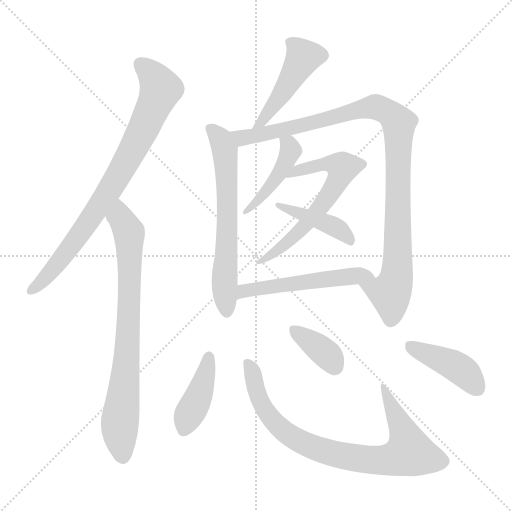
t = 0.00 s
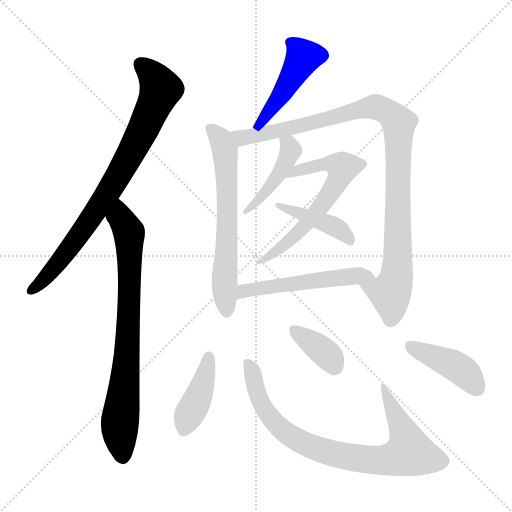
t = 2.00 s
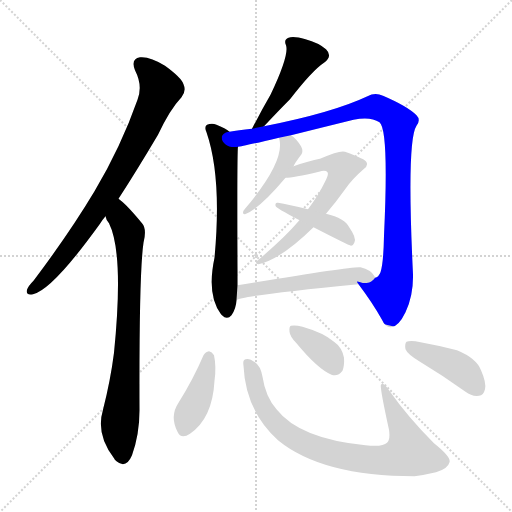
t = 4.00 s
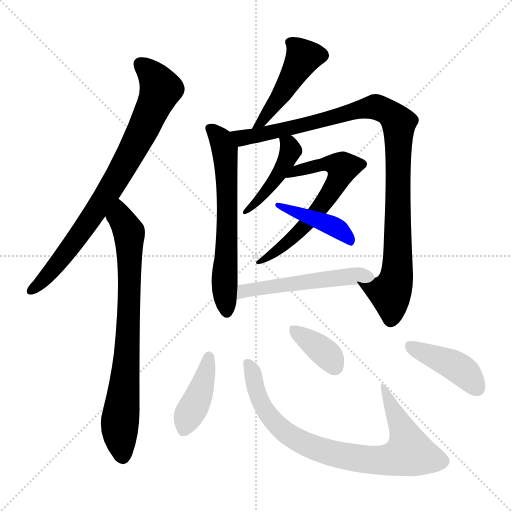
t = 6.00 s
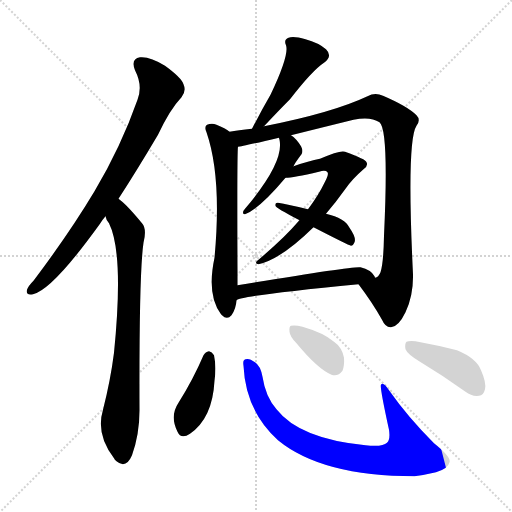
t = 8.00 s
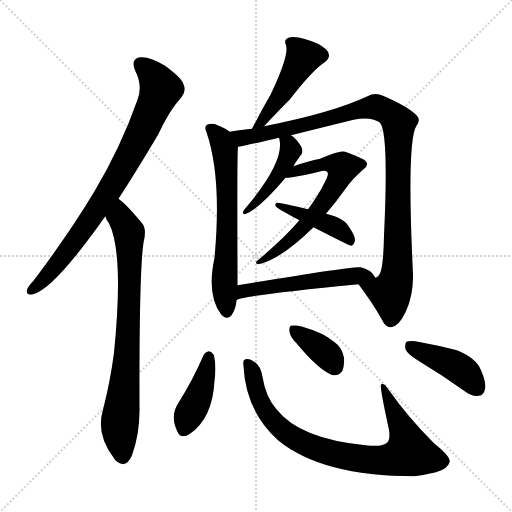
t = 9.99 s

The animated SVG that drew these frames (rendered in a browser with its animation timeline set to each time). Animation: 13 CSS @keyframes rules; one cycle of 9.99 s.

<svg version="1.1" viewBox="0 0 1024 1024" xmlns="http://www.w3.org/2000/svg">
  <g stroke="lightgray" stroke-dasharray="1,1" stroke-width="1" transform="scale(4, 4)">
    <line x1="0" y1="0" x2="256" y2="256"></line>
    <line x1="256" y1="0" x2="0" y2="256"></line>
    <line x1="128" y1="0" x2="128" y2="256"></line>
    <line x1="0" y1="128" x2="256" y2="128"></line>
  </g>
<g transform="scale(1, -1) translate(0, -900)">
   <style type="text/css">
    @keyframes keyframes0 {
      from {
       stroke: blue;
       stroke-dashoffset: 798;
       stroke-width: 128;
       }
       72% {
       animation-timing-function: step-end;
       stroke: blue;
       stroke-dashoffset: 0;
       stroke-width: 128;
       }
       to {
       stroke: black;
       stroke-width: 1024;
       }
       }
       #make-me-a-hanzi-animation-0 {
         animation: keyframes0 0.899414s both;
         animation-delay: 0.000000s;
         animation-timing-function: linear;
       }
    @keyframes keyframes1 {
      from {
       stroke: blue;
       stroke-dashoffset: 769;
       stroke-width: 128;
       }
       71% {
       animation-timing-function: step-end;
       stroke: blue;
       stroke-dashoffset: 0;
       stroke-width: 128;
       }
       to {
       stroke: black;
       stroke-width: 1024;
       }
       }
       #make-me-a-hanzi-animation-1 {
         animation: keyframes1 0.875814s both;
         animation-delay: 0.899414s;
         animation-timing-function: linear;
       }
    @keyframes keyframes2 {
      from {
       stroke: blue;
       stroke-dashoffset: 464;
       stroke-width: 128;
       }
       60% {
       animation-timing-function: step-end;
       stroke: blue;
       stroke-dashoffset: 0;
       stroke-width: 128;
       }
       to {
       stroke: black;
       stroke-width: 1024;
       }
       }
       #make-me-a-hanzi-animation-2 {
         animation: keyframes2 0.627604s both;
         animation-delay: 1.775228s;
         animation-timing-function: linear;
       }
    @keyframes keyframes3 {
      from {
       stroke: blue;
       stroke-dashoffset: 632;
       stroke-width: 128;
       }
       67% {
       animation-timing-function: step-end;
       stroke: blue;
       stroke-dashoffset: 0;
       stroke-width: 128;
       }
       to {
       stroke: black;
       stroke-width: 1024;
       }
       }
       #make-me-a-hanzi-animation-3 {
         animation: keyframes3 0.764323s both;
         animation-delay: 2.402832s;
         animation-timing-function: linear;
       }
    @keyframes keyframes4 {
      from {
       stroke: blue;
       stroke-dashoffset: 1006;
       stroke-width: 128;
       }
       77% {
       animation-timing-function: step-end;
       stroke: blue;
       stroke-dashoffset: 0;
       stroke-width: 128;
       }
       to {
       stroke: black;
       stroke-width: 1024;
       }
       }
       #make-me-a-hanzi-animation-4 {
         animation: keyframes4 1.068685s both;
         animation-delay: 3.167155s;
         animation-timing-function: linear;
       }
    @keyframes keyframes5 {
      from {
       stroke: blue;
       stroke-dashoffset: 439;
       stroke-width: 128;
       }
       59% {
       animation-timing-function: step-end;
       stroke: blue;
       stroke-dashoffset: 0;
       stroke-width: 128;
       }
       to {
       stroke: black;
       stroke-width: 1024;
       }
       }
       #make-me-a-hanzi-animation-5 {
         animation: keyframes5 0.607259s both;
         animation-delay: 4.235840s;
         animation-timing-function: linear;
       }
    @keyframes keyframes6 {
      from {
       stroke: blue;
       stroke-dashoffset: 619;
       stroke-width: 128;
       }
       67% {
       animation-timing-function: step-end;
       stroke: blue;
       stroke-dashoffset: 0;
       stroke-width: 128;
       }
       to {
       stroke: black;
       stroke-width: 1024;
       }
       }
       #make-me-a-hanzi-animation-6 {
         animation: keyframes6 0.753743s both;
         animation-delay: 4.843099s;
         animation-timing-function: linear;
       }
    @keyframes keyframes7 {
      from {
       stroke: blue;
       stroke-dashoffset: 423;
       stroke-width: 128;
       }
       58% {
       animation-timing-function: step-end;
       stroke: blue;
       stroke-dashoffset: 0;
       stroke-width: 128;
       }
       to {
       stroke: black;
       stroke-width: 1024;
       }
       }
       #make-me-a-hanzi-animation-7 {
         animation: keyframes7 0.594238s both;
         animation-delay: 5.596842s;
         animation-timing-function: linear;
       }
    @keyframes keyframes8 {
      from {
       stroke: blue;
       stroke-dashoffset: 535;
       stroke-width: 128;
       }
       64% {
       animation-timing-function: step-end;
       stroke: blue;
       stroke-dashoffset: 0;
       stroke-width: 128;
       }
       to {
       stroke: black;
       stroke-width: 1024;
       }
       }
       #make-me-a-hanzi-animation-8 {
         animation: keyframes8 0.685384s both;
         animation-delay: 6.191081s;
         animation-timing-function: linear;
       }
    @keyframes keyframes9 {
      from {
       stroke: blue;
       stroke-dashoffset: 409;
       stroke-width: 128;
       }
       57% {
       animation-timing-function: step-end;
       stroke: blue;
       stroke-dashoffset: 0;
       stroke-width: 128;
       }
       to {
       stroke: black;
       stroke-width: 1024;
       }
       }
       #make-me-a-hanzi-animation-9 {
         animation: keyframes9 0.582845s both;
         animation-delay: 6.876465s;
         animation-timing-function: linear;
       }
    @keyframes keyframes10 {
      from {
       stroke: blue;
       stroke-dashoffset: 821;
       stroke-width: 128;
       }
       73% {
       animation-timing-function: step-end;
       stroke: blue;
       stroke-dashoffset: 0;
       stroke-width: 128;
       }
       to {
       stroke: black;
       stroke-width: 1024;
       }
       }
       #make-me-a-hanzi-animation-10 {
         animation: keyframes10 0.918132s both;
         animation-delay: 7.459310s;
         animation-timing-function: linear;
       }
    @keyframes keyframes11 {
      from {
       stroke: blue;
       stroke-dashoffset: 366;
       stroke-width: 128;
       }
       54% {
       animation-timing-function: step-end;
       stroke: blue;
       stroke-dashoffset: 0;
       stroke-width: 128;
       }
       to {
       stroke: black;
       stroke-width: 1024;
       }
       }
       #make-me-a-hanzi-animation-11 {
         animation: keyframes11 0.547852s both;
         animation-delay: 8.377441s;
         animation-timing-function: linear;
       }
    @keyframes keyframes12 {
      from {
       stroke: blue;
       stroke-dashoffset: 422;
       stroke-width: 128;
       }
       58% {
       animation-timing-function: step-end;
       stroke: blue;
       stroke-dashoffset: 0;
       stroke-width: 128;
       }
       to {
       stroke: black;
       stroke-width: 1024;
       }
       }
       #make-me-a-hanzi-animation-12 {
         animation: keyframes12 0.593424s both;
         animation-delay: 8.925293s;
         animation-timing-function: linear;
       }
</style>
<path d="M 237.0 502.5 Q 274.0 559.5 316.0 630.5 Q 340.0 681.5 363.0 705.5 Q 373.0 717.5 367.0 731.5 Q 363.0 744.5 330.0 768.5 Q 300.0 787.5 280.0 785.5 Q 261.0 782.5 270.0 759.5 Q 286.0 728.5 275.0 700.5 Q 242.0 606.5 189.0 517.5 Q 138.0 432.5 67.0 338.5 Q 57.0 328.5 54.0 320.5 Q 51.0 308.5 66.0 311.5 Q 105.0 320.5 200.0 452.5 Q 204.0 459.5 211.0 467.5 L 237.0 502.5 Z" fill="lightgray"></path> 
<path d="M 211.0 467.5 Q 212.0 460.5 218.0 453.5 Q 248.0 393.5 228.0 194.5 Q 221.0 139.5 206.0 80.5 Q 191.0 31.5 228.0 -16.5 Q 229.0 -19.5 233.0 -22.5 Q 252.0 -38.5 264.0 -10.5 Q 279.0 31.5 279.0 79.5 Q 278.0 353.5 287.0 414.5 Q 294.0 442.5 284.0 453.5 Q 266.0 475.5 252.0 489.5 Q 245.0 496.5 237.0 502.5 C 214.0 521.5 198.0 494.5 211.0 467.5 Z" fill="lightgray"></path> 
<path d="M 528.0 647.5 Q 559.0 680.5 580.0 701.5 Q 625.0 759.5 648.0 774.5 Q 666.0 787.5 652.0 801.5 Q 637.0 814.5 611.0 821.5 Q 587.0 828.5 577.0 824.5 Q 567.0 820.5 572.0 809.5 Q 579.0 790.5 541.0 710.5 Q 523.0 679.5 504.0 642.5 C 490.0 615.5 507.0 625.5 528.0 647.5 Z" fill="lightgray"></path> 
<path d="M 459.0 636.5 Q 453.0 642.5 433.0 650.5 Q 424.0 654.5 414.0 650.5 Q 408.0 646.5 413.0 635.5 Q 444.0 545.5 429.0 384.5 Q 413.0 309.5 442.0 271.5 L 444.0 269.5 Q 454.0 259.5 463.0 269.5 Q 472.0 282.5 473.0 299.5 L 475.0 329.5 Q 475.0 342.5 475.0 358.5 Q 474.0 598.5 476.0 606.5 C 477.0 624.5 477.0 624.5 459.0 636.5 Z" fill="lightgray"></path> 
<path d="M 717.0 331.5 Q 745.0 294.5 764.0 260.5 Q 771.0 244.5 782.0 245.5 Q 797.0 246.5 811.0 275.5 Q 827.0 309.5 826.0 351.5 Q 813.0 618.5 833.0 648.5 Q 842.0 660.5 833.0 669.5 Q 815.0 687.5 766.0 708.5 Q 750.0 715.5 735.0 707.5 Q 665.0 674.5 528.0 647.5 L 504.0 642.5 Q 476.0 639.5 459.0 636.5 C 429.0 632.5 447.0 600.5 476.0 606.5 Q 482.0 606.5 558.0 624.5 L 582.0 629.5 Q 646.0 645.5 707.0 660.5 Q 741.0 667.5 759.0 655.5 Q 778.0 640.5 768.0 428.5 Q 767.0 373.5 761.0 355.5 Q 757.0 345.5 750.0 344.5 C 733.0 319.5 705.0 348.5 717.0 331.5 Z" fill="lightgray"></path> 
<path d="M 558.0 624.5 Q 558.0 623.5 559.0 620.5 Q 569.0 575.5 490.0 482.5 Q 486.0 478.5 486.0 474.5 Q 486.0 471.5 490.0 471.5 Q 520.0 483.5 571.0 544.5 L 587.0 567.5 Q 590.0 574.5 603.0 591.5 Q 607.0 598.5 602.0 607.5 Q 592.0 623.5 582.0 629.5 C 558.0 647.5 552.0 651.5 558.0 624.5 Z" fill="lightgray"></path> 
<path d="M 571.0 544.5 Q 586.0 544.5 638.0 556.5 Q 651.0 560.5 655.0 555.5 Q 658.0 551.5 650.0 536.5 Q 637.0 509.5 616.0 481.5 L 599.0 459.5 Q 598.0 459.5 597.0 457.5 Q 569.0 424.5 517.0 380.5 Q 507.0 373.5 517.0 371.5 Q 562.0 381.5 627.0 445.5 L 652.0 472.5 Q 671.0 494.5 691.0 522.5 Q 704.0 541.5 727.0 561.5 Q 737.0 568.5 733.0 575.5 Q 732.0 581.5 690.0 596.5 Q 681.0 600.5 640.0 582.5 Q 618.0 578.5 587.0 567.5 C 559.0 557.5 541.0 541.5 571.0 544.5 Z" fill="lightgray"></path> 
<path d="M 616.0 481.5 Q 576.0 491.5 556.0 494.5 Q 550.0 495.5 551.0 488.5 Q 551.0 484.5 599.0 459.5 L 627.0 445.5 Q 697.0 409.5 702.0 408.5 Q 706.0 408.5 709.0 415.5 Q 713.0 424.5 699.0 444.5 Q 690.0 463.5 652.0 472.5 L 616.0 481.5 Z" fill="lightgray"></path> 
<path d="M 473.0 299.5 Q 480.0 308.5 717.0 331.5 C 747.0 334.5 755.0 335.5 750.0 344.5 Q 750.0 345.5 749.0 347.5 Q 742.0 360.5 721.0 365.5 Q 709.0 368.5 475.0 329.5 C 445.0 324.5 445.0 288.5 473.0 299.5 Z" fill="lightgray"></path> 
<path d="M 407.0 189.5 Q 386.0 140.5 357.0 94.5 Q 339.0 67.5 355.0 36.5 Q 362.0 20.5 380.0 32.5 Q 425.0 63.5 429.0 138.5 Q 433.0 166.5 428.0 189.5 Q 424.0 196.5 418.0 197.5 Q 411.0 196.5 407.0 189.5 Z" fill="lightgray"></path> 
<path d="M 487.0 168.5 Q 491.0 78.5 556.0 19.5 Q 644.0 -52.5 829.0 -52.5 Q 851.0 -49.5 872.0 -44.5 Q 896.0 -37.5 899.0 -24.5 Q 903.0 -14.5 868.0 13.5 Q 816.0 65.5 778.0 119.5 Q 766.0 137.5 762.0 130.5 Q 759.0 127.5 778.0 40.5 Q 781.0 21.5 774.0 14.5 Q 765.0 5.5 731.0 9.5 Q 599.0 22.5 553.0 81.5 Q 531.0 106.5 525.0 146.5 Q 521.0 168.5 510.0 175.5 Q 498.0 184.5 491.0 181.5 Q 485.0 180.5 487.0 168.5 Z" fill="lightgray"></path> 
<path d="M 593.0 213.5 Q 635.0 162.5 663.0 150.5 Q 676.0 146.5 685.0 158.5 Q 689.0 168.5 688.0 184.5 Q 684.0 205.5 668.0 216.5 Q 647.0 234.5 605.0 246.5 Q 590.0 250.5 582.0 248.5 Q 578.0 247.5 579.0 236.5 Q 580.0 226.5 593.0 213.5 Z" fill="lightgray"></path> 
<path d="M 840.0 176.5 Q 885.0 149.5 931.0 116.5 Q 944.0 106.5 958.0 108.5 Q 967.0 109.5 970.0 121.5 Q 973.0 134.5 962.0 159.5 Q 953.0 183.5 914.0 199.5 Q 875.0 209.5 831.0 217.5 Q 818.0 218.5 813.0 216.5 Q 809.0 212.5 811.0 201.5 Q 815.0 191.5 840.0 176.5 Z" fill="lightgray"></path> 
      <clipPath id="make-me-a-hanzi-clip-0">
      <path d="M 237.0 502.5 Q 274.0 559.5 316.0 630.5 Q 340.0 681.5 363.0 705.5 Q 373.0 717.5 367.0 731.5 Q 363.0 744.5 330.0 768.5 Q 300.0 787.5 280.0 785.5 Q 261.0 782.5 270.0 759.5 Q 286.0 728.5 275.0 700.5 Q 242.0 606.5 189.0 517.5 Q 138.0 432.5 67.0 338.5 Q 57.0 328.5 54.0 320.5 Q 51.0 308.5 66.0 311.5 Q 105.0 320.5 200.0 452.5 Q 204.0 459.5 211.0 467.5 L 237.0 502.5 Z" fill="lightgray"></path>
      </clipPath>
      <path clip-path="url(#make-me-a-hanzi-clip-0)" d="M 282.0 769.5 L 308.0 746.5 L 321.0 720.5 L 291.0 652.5 L 242.0 557.5 L 177.0 454.5 L 98.0 352.5 L 64.0 320.5 " fill="none" id="make-me-a-hanzi-animation-0" stroke-dasharray="670 1340" stroke-linecap="round"></path>

      <clipPath id="make-me-a-hanzi-clip-1">
      <path d="M 211.0 467.5 Q 212.0 460.5 218.0 453.5 Q 248.0 393.5 228.0 194.5 Q 221.0 139.5 206.0 80.5 Q 191.0 31.5 228.0 -16.5 Q 229.0 -19.5 233.0 -22.5 Q 252.0 -38.5 264.0 -10.5 Q 279.0 31.5 279.0 79.5 Q 278.0 353.5 287.0 414.5 Q 294.0 442.5 284.0 453.5 Q 266.0 475.5 252.0 489.5 Q 245.0 496.5 237.0 502.5 C 214.0 521.5 198.0 494.5 211.0 467.5 Z" fill="lightgray"></path>
      </clipPath>
      <path clip-path="url(#make-me-a-hanzi-clip-1)" d="M 236.0 493.5 L 241.0 464.5 L 259.0 427.5 L 253.0 164.5 L 239.0 39.5 L 245.0 -13.5 " fill="none" id="make-me-a-hanzi-animation-1" stroke-dasharray="641 1282" stroke-linecap="round"></path>

      <clipPath id="make-me-a-hanzi-clip-2">
      <path d="M 528.0 647.5 Q 559.0 680.5 580.0 701.5 Q 625.0 759.5 648.0 774.5 Q 666.0 787.5 652.0 801.5 Q 637.0 814.5 611.0 821.5 Q 587.0 828.5 577.0 824.5 Q 567.0 820.5 572.0 809.5 Q 579.0 790.5 541.0 710.5 Q 523.0 679.5 504.0 642.5 C 490.0 615.5 507.0 625.5 528.0 647.5 Z" fill="lightgray"></path>
      </clipPath>
      <path clip-path="url(#make-me-a-hanzi-clip-2)" d="M 583.0 814.5 L 607.0 786.5 L 571.0 721.5 L 520.0 653.5 L 509.0 649.5 " fill="none" id="make-me-a-hanzi-animation-2" stroke-dasharray="336 672" stroke-linecap="round"></path>

      <clipPath id="make-me-a-hanzi-clip-3">
      <path d="M 459.0 636.5 Q 453.0 642.5 433.0 650.5 Q 424.0 654.5 414.0 650.5 Q 408.0 646.5 413.0 635.5 Q 444.0 545.5 429.0 384.5 Q 413.0 309.5 442.0 271.5 L 444.0 269.5 Q 454.0 259.5 463.0 269.5 Q 472.0 282.5 473.0 299.5 L 475.0 329.5 Q 475.0 342.5 475.0 358.5 Q 474.0 598.5 476.0 606.5 C 477.0 624.5 477.0 624.5 459.0 636.5 Z" fill="lightgray"></path>
      </clipPath>
      <path clip-path="url(#make-me-a-hanzi-clip-3)" d="M 421.0 642.5 L 442.0 620.5 L 452.0 573.5 L 456.0 474.5 L 449.0 316.5 L 454.0 276.5 " fill="none" id="make-me-a-hanzi-animation-3" stroke-dasharray="504 1008" stroke-linecap="round"></path>

      <clipPath id="make-me-a-hanzi-clip-4">
      <path d="M 717.0 331.5 Q 745.0 294.5 764.0 260.5 Q 771.0 244.5 782.0 245.5 Q 797.0 246.5 811.0 275.5 Q 827.0 309.5 826.0 351.5 Q 813.0 618.5 833.0 648.5 Q 842.0 660.5 833.0 669.5 Q 815.0 687.5 766.0 708.5 Q 750.0 715.5 735.0 707.5 Q 665.0 674.5 528.0 647.5 L 504.0 642.5 Q 476.0 639.5 459.0 636.5 C 429.0 632.5 447.0 600.5 476.0 606.5 Q 482.0 606.5 558.0 624.5 L 582.0 629.5 Q 646.0 645.5 707.0 660.5 Q 741.0 667.5 759.0 655.5 Q 778.0 640.5 768.0 428.5 Q 767.0 373.5 761.0 355.5 Q 757.0 345.5 750.0 344.5 C 733.0 319.5 705.0 348.5 717.0 331.5 Z" fill="lightgray"></path>
      </clipPath>
      <path clip-path="url(#make-me-a-hanzi-clip-4)" d="M 466.0 633.5 L 485.0 624.5 L 504.0 626.5 L 749.0 686.5 L 792.0 661.5 L 798.0 653.5 L 793.0 343.5 L 780.0 314.5 L 725.0 327.5 " fill="none" id="make-me-a-hanzi-animation-4" stroke-dasharray="878 1756" stroke-linecap="round"></path>

      <clipPath id="make-me-a-hanzi-clip-5">
      <path d="M 558.0 624.5 Q 558.0 623.5 559.0 620.5 Q 569.0 575.5 490.0 482.5 Q 486.0 478.5 486.0 474.5 Q 486.0 471.5 490.0 471.5 Q 520.0 483.5 571.0 544.5 L 587.0 567.5 Q 590.0 574.5 603.0 591.5 Q 607.0 598.5 602.0 607.5 Q 592.0 623.5 582.0 629.5 C 558.0 647.5 552.0 651.5 558.0 624.5 Z" fill="lightgray"></path>
      </clipPath>
      <path clip-path="url(#make-me-a-hanzi-clip-5)" d="M 564.0 623.5 L 581.0 602.5 L 570.0 571.5 L 542.0 527.5 L 491.0 477.5 " fill="none" id="make-me-a-hanzi-animation-5" stroke-dasharray="311 622" stroke-linecap="round"></path>

      <clipPath id="make-me-a-hanzi-clip-6">
      <path d="M 571.0 544.5 Q 586.0 544.5 638.0 556.5 Q 651.0 560.5 655.0 555.5 Q 658.0 551.5 650.0 536.5 Q 637.0 509.5 616.0 481.5 L 599.0 459.5 Q 598.0 459.5 597.0 457.5 Q 569.0 424.5 517.0 380.5 Q 507.0 373.5 517.0 371.5 Q 562.0 381.5 627.0 445.5 L 652.0 472.5 Q 671.0 494.5 691.0 522.5 Q 704.0 541.5 727.0 561.5 Q 737.0 568.5 733.0 575.5 Q 732.0 581.5 690.0 596.5 Q 681.0 600.5 640.0 582.5 Q 618.0 578.5 587.0 567.5 C 559.0 557.5 541.0 541.5 571.0 544.5 Z" fill="lightgray"></path>
      </clipPath>
      <path clip-path="url(#make-me-a-hanzi-clip-6)" d="M 583.0 550.5 L 598.0 560.5 L 654.0 573.5 L 685.0 565.5 L 661.0 513.5 L 609.0 447.5 L 551.0 395.5 L 526.0 384.5 L 521.0 376.5 " fill="none" id="make-me-a-hanzi-animation-6" stroke-dasharray="491 982" stroke-linecap="round"></path>

      <clipPath id="make-me-a-hanzi-clip-7">
      <path d="M 616.0 481.5 Q 576.0 491.5 556.0 494.5 Q 550.0 495.5 551.0 488.5 Q 551.0 484.5 599.0 459.5 L 627.0 445.5 Q 697.0 409.5 702.0 408.5 Q 706.0 408.5 709.0 415.5 Q 713.0 424.5 699.0 444.5 Q 690.0 463.5 652.0 472.5 L 616.0 481.5 Z" fill="lightgray"></path>
      </clipPath>
      <path clip-path="url(#make-me-a-hanzi-clip-7)" d="M 556.0 489.5 L 656.0 453.5 L 693.0 429.5 L 702.0 415.5 " fill="none" id="make-me-a-hanzi-animation-7" stroke-dasharray="295 590" stroke-linecap="round"></path>

      <clipPath id="make-me-a-hanzi-clip-8">
      <path d="M 473.0 299.5 Q 480.0 308.5 717.0 331.5 C 747.0 334.5 755.0 335.5 750.0 344.5 Q 750.0 345.5 749.0 347.5 Q 742.0 360.5 721.0 365.5 Q 709.0 368.5 475.0 329.5 C 445.0 324.5 445.0 288.5 473.0 299.5 Z" fill="lightgray"></path>
      </clipPath>
      <path clip-path="url(#make-me-a-hanzi-clip-8)" d="M 474.0 307.5 L 489.0 321.5 L 518.0 326.5 L 529.0 323.5 L 723.0 350.5 L 744.0 344.5 " fill="none" id="make-me-a-hanzi-animation-8" stroke-dasharray="407 814" stroke-linecap="round"></path>

      <clipPath id="make-me-a-hanzi-clip-9">
      <path d="M 407.0 189.5 Q 386.0 140.5 357.0 94.5 Q 339.0 67.5 355.0 36.5 Q 362.0 20.5 380.0 32.5 Q 425.0 63.5 429.0 138.5 Q 433.0 166.5 428.0 189.5 Q 424.0 196.5 418.0 197.5 Q 411.0 196.5 407.0 189.5 Z" fill="lightgray"></path>
      </clipPath>
      <path clip-path="url(#make-me-a-hanzi-clip-9)" d="M 418.0 186.5 L 396.0 103.5 L 369.0 41.5 " fill="none" id="make-me-a-hanzi-animation-9" stroke-dasharray="281 562" stroke-linecap="round"></path>

      <clipPath id="make-me-a-hanzi-clip-10">
      <path d="M 487.0 168.5 Q 491.0 78.5 556.0 19.5 Q 644.0 -52.5 829.0 -52.5 Q 851.0 -49.5 872.0 -44.5 Q 896.0 -37.5 899.0 -24.5 Q 903.0 -14.5 868.0 13.5 Q 816.0 65.5 778.0 119.5 Q 766.0 137.5 762.0 130.5 Q 759.0 127.5 778.0 40.5 Q 781.0 21.5 774.0 14.5 Q 765.0 5.5 731.0 9.5 Q 599.0 22.5 553.0 81.5 Q 531.0 106.5 525.0 146.5 Q 521.0 168.5 510.0 175.5 Q 498.0 184.5 491.0 181.5 Q 485.0 180.5 487.0 168.5 Z" fill="lightgray"></path>
      </clipPath>
      <path clip-path="url(#make-me-a-hanzi-clip-10)" d="M 495.0 173.5 L 505.0 156.5 L 522.0 93.5 L 565.0 39.5 L 628.0 4.5 L 713.0 -16.5 L 781.0 -19.5 L 818.0 -4.5 L 808.0 34.5 L 765.0 128.5 " fill="none" id="make-me-a-hanzi-animation-10" stroke-dasharray="693 1386" stroke-linecap="round"></path>

      <clipPath id="make-me-a-hanzi-clip-11">
      <path d="M 593.0 213.5 Q 635.0 162.5 663.0 150.5 Q 676.0 146.5 685.0 158.5 Q 689.0 168.5 688.0 184.5 Q 684.0 205.5 668.0 216.5 Q 647.0 234.5 605.0 246.5 Q 590.0 250.5 582.0 248.5 Q 578.0 247.5 579.0 236.5 Q 580.0 226.5 593.0 213.5 Z" fill="lightgray"></path>
      </clipPath>
      <path clip-path="url(#make-me-a-hanzi-clip-11)" d="M 587.0 240.5 L 654.0 191.5 L 669.0 168.5 " fill="none" id="make-me-a-hanzi-animation-11" stroke-dasharray="238 476" stroke-linecap="round"></path>

      <clipPath id="make-me-a-hanzi-clip-12">
      <path d="M 840.0 176.5 Q 885.0 149.5 931.0 116.5 Q 944.0 106.5 958.0 108.5 Q 967.0 109.5 970.0 121.5 Q 973.0 134.5 962.0 159.5 Q 953.0 183.5 914.0 199.5 Q 875.0 209.5 831.0 217.5 Q 818.0 218.5 813.0 216.5 Q 809.0 212.5 811.0 201.5 Q 815.0 191.5 840.0 176.5 Z" fill="lightgray"></path>
      </clipPath>
      <path clip-path="url(#make-me-a-hanzi-clip-12)" d="M 818.0 208.5 L 922.0 161.5 L 956.0 122.5 " fill="none" id="make-me-a-hanzi-animation-12" stroke-dasharray="294 588" stroke-linecap="round"></path>

</g>
</svg>
